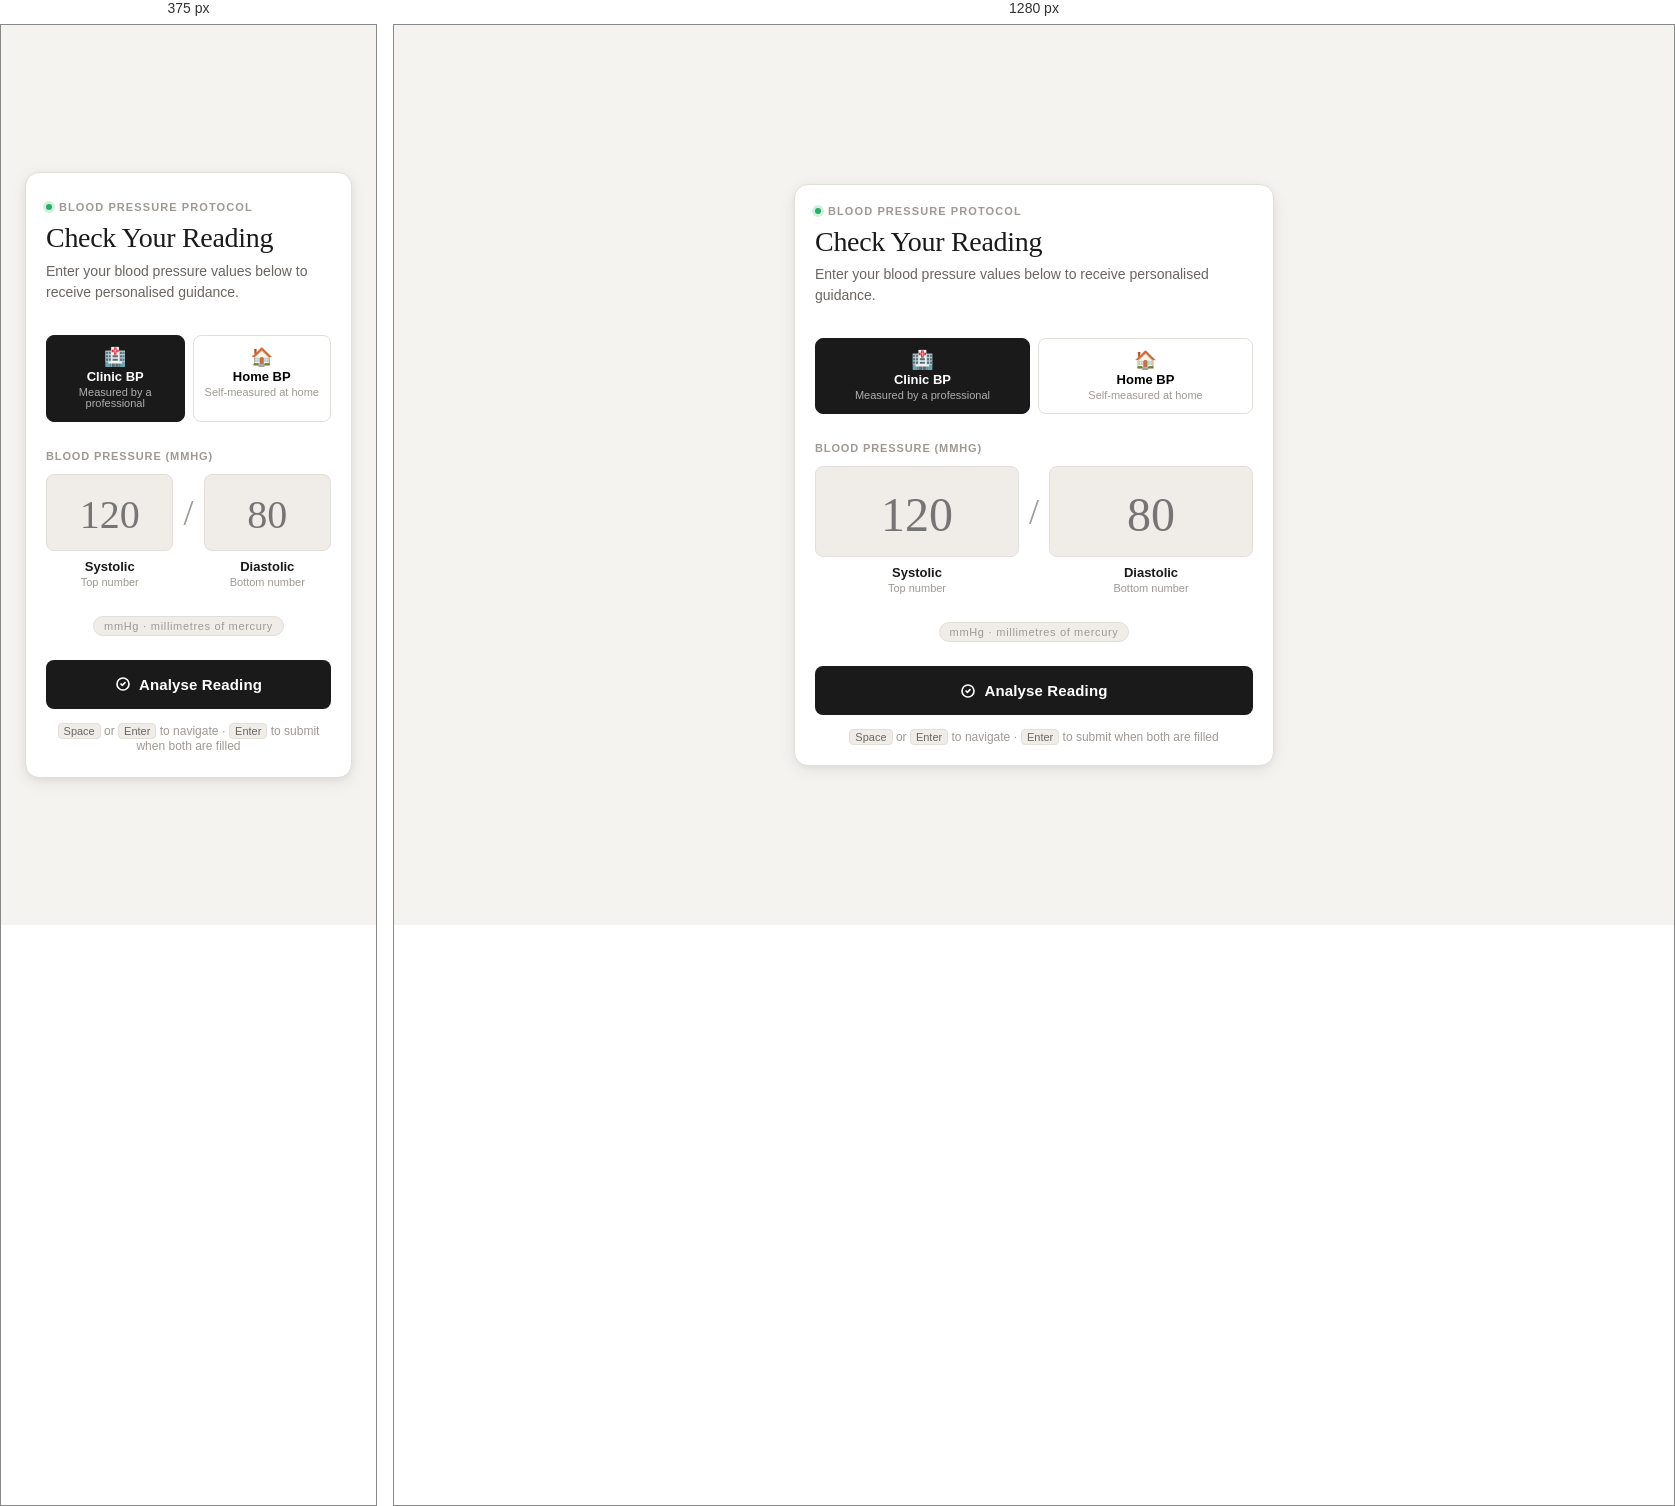
Rendered at 375 px and 1280 px, left to right.

<!-- file: bd.html -->
<!doctype html>
<html lang="en">
  <head>
    <meta charset="UTF-8" />
    <meta name="viewport" content="width=device-width, initial-scale=1.0" />
    <title>BP Protocol</title>
    <link rel="preconnect" href="https://fonts.googleapis.com" />
    <link href="https://fonts.googleapis.com/css2?family=DM+Serif+Display&family=DM+Sans:wght@300;400;500;600&display=swap" rel="stylesheet" />
    <style>
      *,
      *::before,
      *::after {
        box-sizing: border-box;
        margin: 0;
        padding: 0;
      }

      :root {
        --bg: #f5f3ef;
        --surface: #ffffff;
        --border: #e2ded8;
        --border-focus: #1a1a1a;
        --text-primary: #1a1a1a;
        --text-secondary: #6b6560;
        --text-muted: #9e9993;
        --accent: #1a1a1a;
        --accent-soft: #f0ede8;
        --red: #c0392b;
        --shadow-sm: 0 1px 3px rgba(0, 0, 0, 0.06), 0 1px 2px rgba(0, 0, 0, 0.04);
        --shadow-md: 0 4px 16px rgba(0, 0, 0, 0.08), 0 2px 6px rgba(0, 0, 0, 0.04);
        --radius: 14px;
        --radius-sm: 8px;
      }

      html,
      body {
        height: 100%;
        background: var(--bg);
        font-family: "DM Sans", sans-serif;
        color: var(--text-primary);
        -webkit-font-smoothing: antialiased;
      }

      body {
        display: flex;
        flex-direction: column;
        align-items: center;
        justify-content: center;
        min-height: 100vh;
        padding: 24px;
      }

      /* Page load animation */
      @keyframes fadeUp {
        from {
          opacity: 0;
          transform: translateY(16px);
        }
        to {
          opacity: 1;
          transform: translateY(0);
        }
      }

      .card {
        background: var(--surface);
        border: 1px solid var(--border);
        border-radius: var(--radius);
        box-shadow: var(--shadow-md);
        width: 100%;
        max-width: 480px;
        padding: 40px 40px 36px;
        animation: fadeUp 0.5s ease both;
        padding: 20px;
      }

      /* Header */
      .header {
        margin-bottom: 32px;
        animation: fadeUp 0.5s 0.05s ease both;
      }

      .header-eyebrow {
        display: flex;
        align-items: center;
        gap: 7px;
        font-size: 11px;
        font-weight: 600;
        letter-spacing: 0.1em;
        text-transform: uppercase;
        color: var(--text-muted);
        margin-bottom: 8px;
      }

      .header-eyebrow::before {
        content: "";
        display: inline-block;
        width: 6px;
        height: 6px;
        border-radius: 50%;
        background: #27ae60;
        box-shadow: 0 0 0 3px rgba(39, 174, 96, 0.2);
      }

      .header h1 {
        font-family: "DM Serif Display", serif;
        font-size: 28px;
        font-weight: 400;
        letter-spacing: -0.3px;
        line-height: 1.2;
        color: var(--text-primary);
      }

      .header p {
        margin-top: 6px;
        font-size: 14px;
        color: var(--text-secondary);
        line-height: 1.5;
        font-weight: 300;
      }

      /* BP Source Toggle */
      .source-toggle {
        display: flex;
        gap: 8px;
        margin-bottom: 28px;
        animation: fadeUp 0.5s 0.1s ease both;
      }

      .source-btn {
        flex: 1;
        display: flex;
        flex-direction: column;
        align-items: center;
        gap: 4px;
        padding: 12px 10px;
        border: 1.5px solid var(--border);
        border-radius: var(--radius-sm);
        background: transparent;
        cursor: pointer;
        transition: all 0.18s ease;
        font-family: "DM Sans", sans-serif;
        text-align: center;
      }

      .source-btn:hover {
        border-color: #c8c4be;
        background: var(--accent-soft);
      }

      .source-btn.active {
        border-color: var(--accent);
        background: var(--accent);
        color: #fff;
      }

      .source-btn .btn-icon {
        font-size: 18px;
        line-height: 1;
      }

      .source-btn .btn-label {
        font-size: 13px;
        font-weight: 600;
        color: inherit;
        line-height: 1;
      }

      .source-btn .btn-sub {
        font-size: 11px;
        font-weight: 400;
        color: var(--text-muted);
        line-height: 1;
      }

      .source-btn.active .btn-sub {
        color: rgba(255, 255, 255, 0.65);
      }

      /* Divider */
      .section-label {
        font-size: 11px;
        font-weight: 600;
        letter-spacing: 0.08em;
        text-transform: uppercase;
        color: var(--text-muted);
        margin-bottom: 12px;
        animation: fadeUp 0.5s 0.15s ease both;
      }

      /* BP Inputs */
      .bp-inputs {
        display: grid;
        grid-template-columns: 1fr auto 1fr;
        align-items: center;
        gap: 0;
        margin-bottom: 28px;
        animation: fadeUp 0.5s 0.2s ease both;
      }

      .bp-field {
        display: flex;
        flex-direction: column;
        gap: 0;
      }

      .bp-input-wrap {
        position: relative;
      }

      .bp-input {
        width: 100%;
        background: var(--accent-soft);
        border: 1.5px solid var(--border);
        border-radius: var(--radius-sm);
        font-family: "DM Serif Display", serif;
        font-size: 48px;
        font-weight: 400;
        color: var(--text-primary);
        text-align: center;
        padding: 20px 12px 14px;
        outline: none;
        transition:
          border-color 0.18s,
          box-shadow 0.18s,
          background 0.18s;
        line-height: 1;
        -moz-appearance: textfield;
      }

      .bp-input::-webkit-inner-spin-button,
      .bp-input::-webkit-outer-spin-button {
        -webkit-appearance: none;
      }

      .bp-input:focus {
        border-color: var(--border-focus);
        background: #fff;
        box-shadow: 0 0 0 3px rgba(26, 26, 26, 0.08);
      }

      .bp-input.error {
        border-color: var(--red);
        box-shadow: 0 0 0 3px rgba(192, 57, 43, 0.1);
      }

      .bp-input-label {
        margin-top: 8px;
        text-align: center;
      }

      .bp-input-label .label-main {
        display: block;
        font-size: 13px;
        font-weight: 600;
        color: var(--text-primary);
      }

      .bp-input-label .label-sub {
        display: block;
        font-size: 11px;
        color: var(--text-muted);
        margin-top: 2px;
        font-weight: 400;
      }

      .bp-separator {
        display: flex;
        flex-direction: column;
        align-items: center;
        padding: 0 10px;
        padding-bottom: 36px;
      }

      .bp-separator span {
        font-family: "DM Serif Display", serif;
        font-size: 36px;
        color: var(--text-muted);
        line-height: 1;
        user-select: none;
      }

      /* Unit badge */
      .unit-badge {
        display: flex;
        justify-content: center;
        margin-bottom: 24px;
        animation: fadeUp 0.5s 0.22s ease both;
      }

      .unit-badge span {
        font-size: 11px;
        font-weight: 500;
        letter-spacing: 0.06em;
        color: var(--text-muted);
        background: var(--accent-soft);
        border: 1px solid var(--border);
        padding: 3px 10px;
        border-radius: 20px;
      }

      /* Submit */
      .submit-btn {
        width: 100%;
        padding: 16px;
        background: var(--accent);
        color: #fff;
        border: none;
        border-radius: var(--radius-sm);
        font-family: "DM Sans", sans-serif;
        font-size: 15px;
        font-weight: 600;
        cursor: pointer;
        letter-spacing: 0.01em;
        transition:
          opacity 0.15s,
          transform 0.12s;
        animation: fadeUp 0.5s 0.25s ease both;
        display: flex;
        align-items: center;
        justify-content: center;
        gap: 8px;
      }

      .submit-btn:hover {
        opacity: 0.88;
      }
      .submit-btn:active {
        transform: scale(0.98);
      }

      /* Keyboard hint */
      .kbd-hint {
        margin-top: 14px;
        text-align: center;
        font-size: 12px;
        color: var(--text-muted);
        animation: fadeUp 0.5s 0.3s ease both;
      }

      .kbd-hint kbd {
        display: inline-block;
        background: var(--accent-soft);
        border: 1px solid var(--border);
        border-radius: 4px;
        padding: 1px 5px;
        font-family: "DM Sans", sans-serif;
        font-size: 11px;
        color: var(--text-secondary);
      }

      /* ── Result Panel ───────────────────────────────── */
      .result-panel {
        display: none;
        margin-top: 20px;
        animation: fadeUp 0.35s ease both;
      }
      .result-panel.visible {
        display: block;
      }

      /* Status banner */
      .result-banner {
        border-radius: var(--radius-sm);
        padding: 16px 18px;
        display: flex;
        align-items: center;
        gap: 14px;
        margin-bottom: 12px;
        border: 1.5px solid transparent;
      }
      .result-banner-icon {
        font-size: 22px;
        line-height: 1;
        flex-shrink: 0;
      }
      .result-banner-text {
      }
      .result-banner-title {
        font-family: "DM Serif Display", serif;
        font-size: 17px;
        font-weight: 400;
        line-height: 1.2;
      }
      .result-banner-sub {
        font-size: 12px;
        font-weight: 500;
        letter-spacing: 0.06em;
        text-transform: uppercase;
        opacity: 0.55;
        margin-top: 3px;
      }

      /* Action cards */
      .action-cards {
        display: flex;
        flex-direction: column;
        gap: 8px;
      }
      .action-card {
        border-radius: var(--radius-sm);
        border: 1.5px solid var(--border);
        background: #fff;
        overflow: hidden;
      }
      .action-card-header {
        display: flex;
        align-items: center;
        gap: 10px;
        padding: 12px 16px;
      }
      .action-card-dot {
        width: 8px;
        height: 8px;
        border-radius: 50%;
        flex-shrink: 0;
      }
      .action-card-label {
        font-size: 12px;
        font-weight: 600;
        letter-spacing: 0.07em;
        text-transform: uppercase;
        color: var(--text-muted);
      }
      .action-card-badge {
        margin-left: auto;
        font-size: 10px;
        font-weight: 700;
        letter-spacing: 0.08em;
        text-transform: uppercase;
        padding: 3px 8px;
        border-radius: 20px;
      }
      .action-card-body {
        padding: 0 16px 14px;
        font-size: 13.5px;
        line-height: 1.65;
        color: var(--text-secondary);
        font-weight: 300;
        border-top: 1px solid var(--border);
        padding-top: 12px;
      }

      /* Theme: crisis (red) */
      .theme-crisis .result-banner {
        background: #fff0f0;
        border-color: #e8a09d;
      }
      .theme-crisis .action-card-dot {
        background: #d9534f;
      }
      .theme-crisis .action-card-badge {
        background: #fdecea;
        color: #c0392b;
      }

      /* Theme: low (blue) */
      .theme-low .result-banner {
        background: #eef4ff;
        border-color: #8eb4f5;
      }
      .theme-low .action-card-dot {
        background: #3b82f6;
      }
      .theme-low .action-card-badge {
        background: #dbeafe;
        color: #1d4ed8;
      }

      /* Theme: oncall (orange) */
      .theme-oncall .result-banner {
        background: #fff4ed;
        border-color: #f4b98a;
      }
      .theme-oncall .action-card-dot {
        background: #e8721a;
      }
      .theme-oncall .action-card-badge {
        background: #fee9d7;
        color: #c05621;
      }

      /* Theme: monitor (amber) */
      .theme-monitor .result-banner {
        background: #fffbec;
        border-color: #f5d97a;
      }
      .theme-monitor .action-card-dot {
        background: #d4a017;
      }
      .theme-monitor .action-card-badge {
        background: #fef3c7;
        color: #92400e;
      }

      /* Theme: normal (green) */
      .theme-normal .result-banner {
        background: #f0faf4;
        border-color: #a8d9b8;
      }
      .theme-normal .action-card-dot {
        background: #27ae60;
      }
      .theme-normal .action-card-badge {
        background: #d1fae5;
        color: #065f46;
      }

      /* Error shake */
      @keyframes shake {
        0%,
        100% {
          transform: translateX(0);
        }
        20% {
          transform: translateX(-5px);
        }
        40% {
          transform: translateX(5px);
        }
        60% {
          transform: translateX(-4px);
        }
        80% {
          transform: translateX(4px);
        }
      }
      .shake {
        animation: shake 0.35s ease;
      }

      /* Responsive */
      @media (max-width: 480px) {
        .card {
          padding: 28px 20px 24px;
        }
        .bp-input {
          font-size: 40px;
          padding: 16px 8px 12px;
        }
      }
    </style>
  </head>
  <body>
    <div class="card">
      <!-- Header -->
      <div class="header">
        <div class="header-eyebrow">Blood Pressure Protocol</div>
        <h1>Check Your Reading</h1>
        <p>Enter your blood pressure values below to receive personalised guidance.</p>
      </div>

      <!-- Source Toggle -->
      <div class="source-toggle" role="radiogroup" aria-label="Measurement context">
        <button class="source-btn active" id="btn-clinic" data-value="clinic" onclick="setSource('clinic')" type="button" aria-pressed="true">
          <span class="btn-icon">🏥</span>
          <span class="btn-label">Clinic BP</span>
          <span class="btn-sub">Measured by a professional</span>
        </button>
        <button class="source-btn" id="btn-home" data-value="home" onclick="setSource('home')" type="button" aria-pressed="false">
          <span class="btn-icon">🏠</span>
          <span class="btn-label">Home BP</span>
          <span class="btn-sub">Self-measured at home</span>
        </button>
      </div>

      <!-- BP Input -->
      <div class="section-label">Blood Pressure (mmHg)</div>

      <div class="bp-inputs">
        <div class="bp-field">
          <div class="bp-input-wrap">
            <input class="bp-input" id="systolic" type="number" inputmode="numeric" min="60" max="250" maxlength="3" placeholder="120" aria-label="Systolic pressure" autocomplete="off" />
          </div>
          <div class="bp-input-label">
            <span class="label-main">Systolic</span>
            <span class="label-sub">Top number</span>
          </div>
        </div>

        <div class="bp-separator">
          <span>/</span>
        </div>

        <div class="bp-field">
          <div class="bp-input-wrap">
            <input class="bp-input" id="diastolic" type="number" inputmode="numeric" min="40" max="150" maxlength="3" placeholder="80" aria-label="Diastolic pressure" autocomplete="off" />
          </div>
          <div class="bp-input-label">
            <span class="label-main">Diastolic</span>
            <span class="label-sub">Bottom number</span>
          </div>
        </div>
      </div>

      <div class="unit-badge"><span>mmHg · millimetres of mercury</span></div>

      <button class="submit-btn" id="submit-btn" onclick="handleSubmit()" type="button">
        <svg width="16" height="16" fill="none" viewBox="0 0 24 24" stroke="currentColor" stroke-width="2.5"><path stroke-linecap="round" stroke-linejoin="round" d="M9 12l2 2 4-4m6 2a9 9 0 11-18 0 9 9 0 0118 0z" /></svg>
        Analyse Reading
      </button>

      <div class="kbd-hint"><kbd>Space</kbd> or <kbd>Enter</kbd> to navigate · <kbd>Enter</kbd> to submit when both are filled</div>

      <!-- Result Panel (hidden until submit) -->
      <div class="result-panel" id="result-panel" role="alert" aria-live="polite">
        <!-- filled dynamically -->
      </div>
    </div>

    <script>
      const systolicEl = document.getElementById("systolic");
      const diastolicEl = document.getElementById("diastolic");
      const resultPanel = document.getElementById("result-panel");

      let source = "clinic";

      // Auto-focus systolic on load
      window.addEventListener("DOMContentLoaded", () => systolicEl.focus());

      // Source toggle
      function setSource(val) {
        source = val;
        document.querySelectorAll(".source-btn").forEach((b) => {
          const active = b.dataset.value === val;
          b.classList.toggle("active", active);
          b.setAttribute("aria-pressed", active);
        });
        clearResult();
      }

      // Auto-advance after 3 digits on systolic
      systolicEl.addEventListener("input", () => {
        const v = systolicEl.value.replace(/\D/g, "");
        if (v.length > 3) systolicEl.value = v.slice(0, 3);
        if (systolicEl.value.length === 3) diastolicEl.focus();
        clearResult();
      });

      diastolicEl.addEventListener("input", () => {
        const v = diastolicEl.value.replace(/\D/g, "");
        if (v.length > 3) diastolicEl.value = v.slice(0, 3);
        clearResult();
      });

      // Keyboard navigation
      systolicEl.addEventListener("keydown", (e) => {
        if (e.key === " ") {
          e.preventDefault();
          diastolicEl.focus();
        }
        if (e.key === "Enter") {
          e.preventDefault();
          if (!systolicEl.value.trim()) {
            shakeField(systolicEl);
            return;
          }
          if (!diastolicEl.value.trim()) {
            diastolicEl.focus();
            return;
          }
          handleSubmit();
        }
      });

      diastolicEl.addEventListener("keydown", (e) => {
        if (e.key === " ") {
          e.preventDefault();
          systolicEl.focus();
        }
        if (e.key === "Enter") {
          e.preventDefault();
          if (!diastolicEl.value.trim()) {
            shakeField(diastolicEl);
            return;
          }
          if (!systolicEl.value.trim()) {
            systolicEl.focus();
            return;
          }
          handleSubmit();
        }
      });

      function shakeField(el) {
        el.classList.add("error", "shake");
        el.focus();
        setTimeout(() => el.classList.remove("shake"), 400);
        setTimeout(() => el.classList.remove("error"), 1800);
      }

      function clearResult() {
        resultPanel.classList.remove("visible");
        resultPanel.className = "result-panel";
        systolicEl.classList.remove("error");
        diastolicEl.classList.remove("error");
      }

      function handleSubmit() {
        const sys = parseInt(systolicEl.value, 10);
        const dia = parseInt(diastolicEl.value, 10);

        if (!systolicEl.value.trim() && !diastolicEl.value.trim()) {
          shakeField(systolicEl);
          return;
        }
        if (!systolicEl.value.trim()) {
          shakeField(systolicEl);
          return;
        }
        if (!diastolicEl.value.trim()) {
          shakeField(diastolicEl);
          return;
        }

        showResult(sys, dia, source);
      }

      // ─── BP CLASSIFICATION ───────────────────────────────────────────
      //
      // Rules (worst of sys/dia wins; lower boundary → higher category):
      //
      // GLOBAL (before clinic/home split):
      //   sys >= 180 OR dia >= 120  → Crisis  (urgent oncall + screen message)
      //   sys < 90  OR dia < 60    → Hypo    (urgent oncall)
      //
      // CLINIC:
      //   sys < 140 AND dia < 90            → Normal
      //   sys 140–159 OR dia 90–99          → Home BP monitoring + Hypertension clinic waitlist
      //   sys 160–179 OR dia 100–119        → Task to on-call GP
      //
      // HOME:
      //   sys < 135 AND dia < 85            → Normal
      //   sys 135–149 OR dia 85–94          → Hypertension clinic waitlist
      //   sys 150–179 OR dia 95–119         → Task to on-call GP

      function classify(sys, dia, src) {
        // ── Crisis
        if (sys >= 180 || dia >= 120) {
          return {
            theme: "theme-crisis",
            icon: "🚨",
            title: "Hypertensive Crisis",
            subtitle: "Immediate Action Required",
            actions: [
              {
                label: "Urgent Task — On-Call GP",
                badge: "Urgent",
                body: `Raise an urgent task for the on-call GP immediately. Patient BP reading: ${sys}/${dia} mmHg. This exceeds the hypertensive crisis threshold (≥180/120 mmHg). Patient requires same-day clinical review and possible emergency referral.`,
              },
              {
                label: "Screen Message — On-Call",
                badge: "Send Now",
                body: `⚠️ URGENT BP ALERT\nPatient BP: ${sys}/${dia} mmHg\nThreshold exceeded: ≥180 systolic or ≥120 diastolic.\nPlease review immediately. Patient has been advised not to exert themselves and to remain seated. Awaiting on-call response.`,
              },
            ],
          };
        }

        // ── Hypotension
        if (sys < 90 || dia < 60) {
          return {
            theme: "theme-low",
            icon: "💧",
            title: "Low Blood Pressure",
            subtitle: "Hypotension Detected",
            actions: [
              {
                label: "Urgent Task — On-Call GP",
                badge: "Urgent",
                body: `Raise an urgent task for the on-call GP. Patient BP reading: ${sys}/${dia} mmHg — below the hypotension threshold (<90/60 mmHg). Patient should remain seated or lying down. Clinical review required to assess for symptoms such as dizziness, fainting, or collapse.`,
              },
            ],
          };
        }

        // ── Clinic BP
        if (src === "clinic") {
          // Normal: sys < 140 AND dia < 90
          if (sys < 140 && dia < 90) {
            return {
              theme: "theme-normal",
              icon: "✅",
              title: "Normal Blood Pressure",
              subtitle: "Clinic Reading · Within Range",
              actions: [
                {
                  label: "No Action Required",
                  badge: "Normal",
                  body: `Clinic BP of ${sys}/${dia} mmHg is within the normal range (<140/90 mmHg). Continue routine monitoring as clinically indicated. Advise the patient to maintain a healthy lifestyle — regular exercise, low-salt diet, and avoiding smoking.`,
                },
              ],
            };
          }

          // On-call task: sys >= 160 OR dia >= 100 (checked before monitoring band)
          if (sys >= 160 || dia >= 100) {
            return {
              theme: "theme-oncall",
              icon: "📋",
              title: "Significantly Elevated BP",
              subtitle: "Clinic Reading · GP Review Needed",
              actions: [
                {
                  label: "Task — On-Call GP",
                  badge: "Action Required",
                  body: `Raise a task for the on-call GP. Clinic BP reading: ${sys}/${dia} mmHg — meets the threshold for GP review (≥160/100 mmHg). Patient may require same-day assessment, medication review, or initiation of antihypertensive therapy.`,
                },
              ],
            };
          }

          // Monitoring band: sys 140–159 OR dia 90–99
          return {
            theme: "theme-monitor",
            icon: "📊",
            title: "Elevated Clinic BP",
            subtitle: "Clinic Reading · 140–159 / 90–99",
            actions: [
              {
                label: "Send Home BP Monitoring",
                badge: "Action",
                body: `Issue the patient with a home blood pressure monitor or arrange ambulatory BP monitoring (ABPM). Ask them to record readings twice daily (morning and evening) for 7 days and return results. Clinic BP: ${sys}/${dia} mmHg.`,
              },
              {
                label: "Add to Hypertension Clinic",
                badge: "Waiting List",
                body: `Add patient to the hypertension clinic waiting list for a full review. Document today's clinic reading of ${sys}/${dia} mmHg in the referral. Ensure home monitoring results are attached once available.`,
              },
            ],
          };
        }

        // ── Home BP
        if (src === "home") {
          // Normal: sys < 135 AND dia < 85
          if (sys < 135 && dia < 85) {
            return {
              theme: "theme-normal",
              icon: "✅",
              title: "Normal Blood Pressure",
              subtitle: "Home Reading · Within Range",
              actions: [
                {
                  label: "No Action Required",
                  badge: "Normal",
                  body: `Home BP of ${sys}/${dia} mmHg is within the normal range (<135/85 mmHg). No immediate action needed. Advise the patient to continue monitoring periodically and maintain a healthy lifestyle.`,
                },
              ],
            };
          }

          // On-call task: sys >= 150 OR dia >= 95
          if (sys >= 150 || dia >= 95) {
            return {
              theme: "theme-oncall",
              icon: "📋",
              title: "Significantly Elevated Home BP",
              subtitle: "Home Reading · GP Review Needed",
              actions: [
                {
                  label: "Task — On-Call GP",
                  badge: "Action Required",
                  body: `Raise a task for the on-call GP. Home BP reading: ${sys}/${dia} mmHg — exceeds the action threshold (≥150/95 mmHg). Patient requires clinical review, medication assessment, and possible initiation or adjustment of antihypertensive therapy.`,
                },
              ],
            };
          }

          // Waitlist band: sys 135–149 OR dia 85–94
          return {
            theme: "theme-monitor",
            icon: "📊",
            title: "Elevated Home BP",
            subtitle: "Home Reading · 135–149 / 85–94",
            actions: [
              {
                label: "Add to Hypertension Clinic",
                badge: "Waiting List",
                body: `Add patient to the hypertension clinic waiting list. Home BP reading of ${sys}/${dia} mmHg falls within the elevated range (135–149 / 85–94 mmHg). Attach the patient's home monitoring log to the referral when available.`,
              },
            ],
          };
        }
      }

      // ─── RENDER RESULT ───────────────────────────────────────────────
      // <div class="action-card-body">${a.body.replace(/\n/g, "<br>")}</div>
      function showResult(sys, dia, src) {
        const r = classify(sys, dia, src);

        const actionsHTML = r.actions
          .map(
            (a) => `
      <div class="action-card">
        <div class="action-card-header">
          <div class="action-card-dot"></div>
          <span class="action-card-label">${a.label}</span>
          <span class="action-card-badge">${a.badge}</span>
        </div>
      </div>
    `,
          )
          .join("");

        resultPanel.className = `result-panel visible ${r.theme}`;
        resultPanel.innerHTML = `
      <div class="result-banner">
        <div class="result-banner-icon">${r.icon}</div>
        <div class="result-banner-text">
          <div class="result-banner-title">${r.title}</div>
          <div class="result-banner-sub">${r.subtitle}</div>
        </div>
      </div>
      <div class="action-cards">${actionsHTML}</div>
    `;

        resultPanel.scrollIntoView({ behavior: "smooth", block: "nearest" });
      }
    </script>
  </body>
</html>